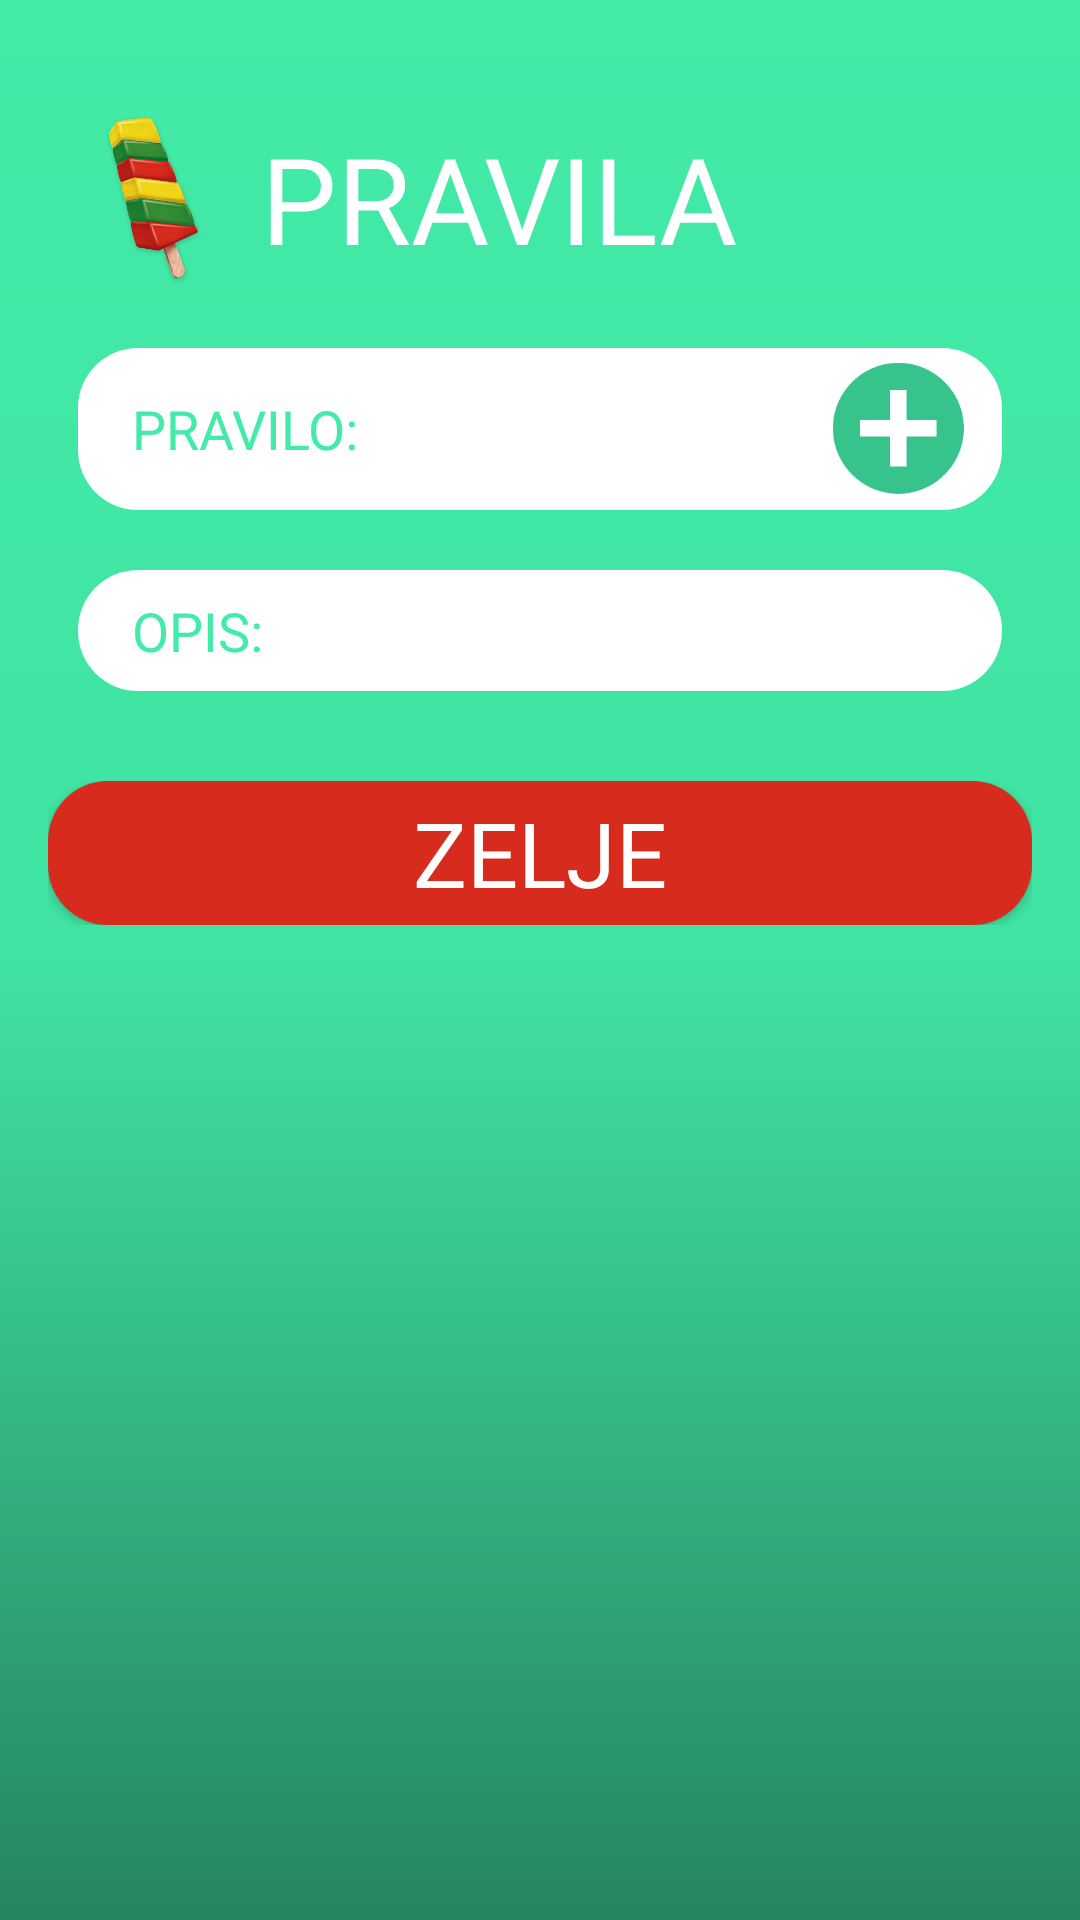

Android layout source for this screen:
<!-- AndroidManifest.xml: application theme Theme.AppCompat -->
<!-- res/layout/rules.xml -->
<?xml version="1.0" encoding="utf-8"?>
<LinearLayout xmlns:android="http://schemas.android.com/apk/res/android"
    android:layout_width="match_parent"
    android:layout_height="match_parent"
    android:orientation="vertical"
    android:forceDarkAllowed="false"
    android:background="@drawable/gradient"
    android:padding="16dp"
    >

    <LinearLayout
        android:layout_width="match_parent"
        android:layout_height="100dp">

        <TextView
            android:id="@+id/naslov"
            android:layout_width="70dp"
            android:layout_height="70dp"
            android:layout_gravity="center"
            android:background="@drawable/kontiki"
            android:fontFamily="@font/kulen"
            android:gravity="center"
            android:padding="1dp"
            android:scaleType="centerCrop"
            android:textColor="#FFFFFF"
            android:textSize="40dp" />

        <TextView
            android:id="@+id/naslov2"
            android:layout_width="wrap_content"
            android:layout_height="wrap_content"
            android:layout_gravity="center"
            android:fontFamily="@font/kulen"
            android:gravity="center"
            android:padding="1dp"
            android:text="PRAVILA"
            android:textColor="#FFFFFF"
            android:textSize="40dp" />


    </LinearLayout>

    <LinearLayout
        android:layout_width="match_parent"
        android:layout_height="wrap_content"
        android:layout_marginLeft="10dp"

        android:layout_marginRight="10dp"
        android:layout_marginBottom="5dp"
        android:background="@drawable/dodaj"
        android:gravity="right"
        android:orientation="horizontal">

        <EditText
            android:id="@+id/nameInput"
            android:layout_width="0dp"
            android:layout_weight="1"
            android:layout_height="wrap_content"
            android:layout_gravity="center"
            android:layout_marginStart="10dp"
            android:hint="PRAVILO:"
            android:textColorHint="#42eba7"
            android:padding="8dp"
            android:textColor="#42eba7"
            android:fontFamily="@font/kulen"/>

        <ImageButton
            android:id="@+id/addButton"
            android:layout_width="50dp"
            android:layout_height="54dp"
            android:layout_marginEnd="10dp"
            android:background="@drawable/plus1"
            android:contentDescription="Add"
            android:scaleType="fitCenter"
            android:src="@drawable/plus" />
    </LinearLayout>

    <View
        android:layout_width="10dp"
        android:layout_height="15dp"
        />

    <LinearLayout
        android:layout_width="match_parent"
        android:layout_height="wrap_content"
        android:layout_marginLeft="10dp"

        android:layout_marginRight="10dp"
        android:layout_marginBottom="5dp"
        android:background="@drawable/dodaj"
        android:gravity="start"
        android:orientation="horizontal">

        <EditText
            android:id="@+id/nameInput2"
            android:layout_width="0dp"
            android:layout_weight="1"
            android:layout_height="wrap_content"
            android:layout_marginStart="10dp"
            android:layout_marginEnd="10dp"
            android:hint="OPIS:"
            android:textColorHint="#42eba7"
            android:padding="8dp"
            android:textColor="#42eba7"
            android:fontFamily="@font/kulen"/>

    </LinearLayout>

    <View
        android:layout_width="10dp"
        android:layout_height="25dp"
        />

    <LinearLayout
        android:layout_width="match_parent"
        android:layout_height="wrap_content"
        android:orientation="horizontal">

        <Button
            android:id="@+id/zelje"
            android:layout_width="0dp"
            android:layout_weight="0.5"
            android:layout_height="wrap_content"
            android:layout_gravity="center"
            android:fontFamily="@font/kulen"
            android:gravity="center"
            android:text="ZELJE"
            android:background="@drawable/dodaj3"
            android:scaleType="centerCrop"
            android:textColor="#ffffff"
            android:textSize="30dp"
            android:visibility="visible"/>



        <Button
            android:id="@+id/zakon"
            android:layout_width="0dp"
            android:layout_weight="0.5"
            android:layout_height="wrap_content"
            android:layout_gravity="center"
            android:fontFamily="@font/kulen"
            android:gravity="center"
            android:text="PRAVILA"
            android:background="@drawable/dodaj4"
            android:textColor="#ffffff"
            android:textSize="30dp"
            android:visibility="gone"/>


    </LinearLayout>

    <View
        android:layout_width="10dp"
        android:layout_height="10dp"
        />

    <LinearLayout
        android:layout_width="match_parent"
        android:layout_height="0dp"
        android:layout_weight="1"
        android:orientation="horizontal">

    <ScrollView
        android:id="@+id/zeljeScr"
        android:layout_width="0dp"
        android:layout_height="match_parent"
        android:layout_weight="0.5"
        android:visibility="visible"
        >


        <LinearLayout
            android:id="@+id/rijec"
            android:layout_width="match_parent"
            android:layout_height="wrap_content"
            android:orientation="vertical"
            android:padding="5dp">


        </LinearLayout>
    </ScrollView>




        <ScrollView
            android:id="@+id/pravilaScr"
            android:layout_width="0dp"
            android:layout_height="match_parent"
            android:layout_weight="0.5"
            android:visibility="gone"
            >
            <LinearLayout
                android:id="@+id/rijec2"
                android:layout_width="match_parent"
                android:layout_height="wrap_content"
                android:orientation="vertical"
                android:padding="5dp">
            </LinearLayout>
        </ScrollView>

    </LinearLayout>

</LinearLayout>
<!-- resources referenced by this layout -->
<resources>
  <!-- drawable dodaj (drawable) -->
  <?xml version="1.0" encoding="utf-8"?>
      <shape xmlns:android="http://schemas.android.com/apk/res/android">
          <solid android:color="#FFFFFF" />
          <corners android:radius="20dp" />
      </shape>
  <!-- drawable dodaj3 (drawable) -->
  <?xml version="1.0" encoding="utf-8"?>
  <shape xmlns:android="http://schemas.android.com/apk/res/android">
      <solid android:color="#d72b1d" />
      <corners android:radius="20dp" />
  </shape>
  <!-- drawable dodaj4 (drawable) -->
  <?xml version="1.0" encoding="utf-8"?>
  <shape xmlns:android="http://schemas.android.com/apk/res/android">
      <solid android:color="#1c7d2e" />
      <corners android:radius="20dp" />
  </shape>
  <!-- drawable gradient (drawable) -->
  <?xml version="1.0" encoding="utf-8"?>
  <shape>
  <gradient xmlns:android="http://schemas.android.com/apk/res/android"
      android:angle="270"
      android:startColor="#43eba7"
      android:centerColor="#40E3A2"
      android:endColor="#26855f"
      android:type="linear" />
  </shape>
  <!-- drawable kontiki: png bitmap (drawable, 135668 bytes) -->
  <!-- drawable plus: png bitmap (drawable, 3111 bytes) -->
  <!-- drawable plus1 (drawable) -->
  <?xml version="1.0" encoding="utf-8"?>
  <shape xmlns:android="http://schemas.android.com/apk/res/android">
      <solid android:color="#FFFFFF" />
      <corners android:radius="250dp" />
  </shape>
</resources>
